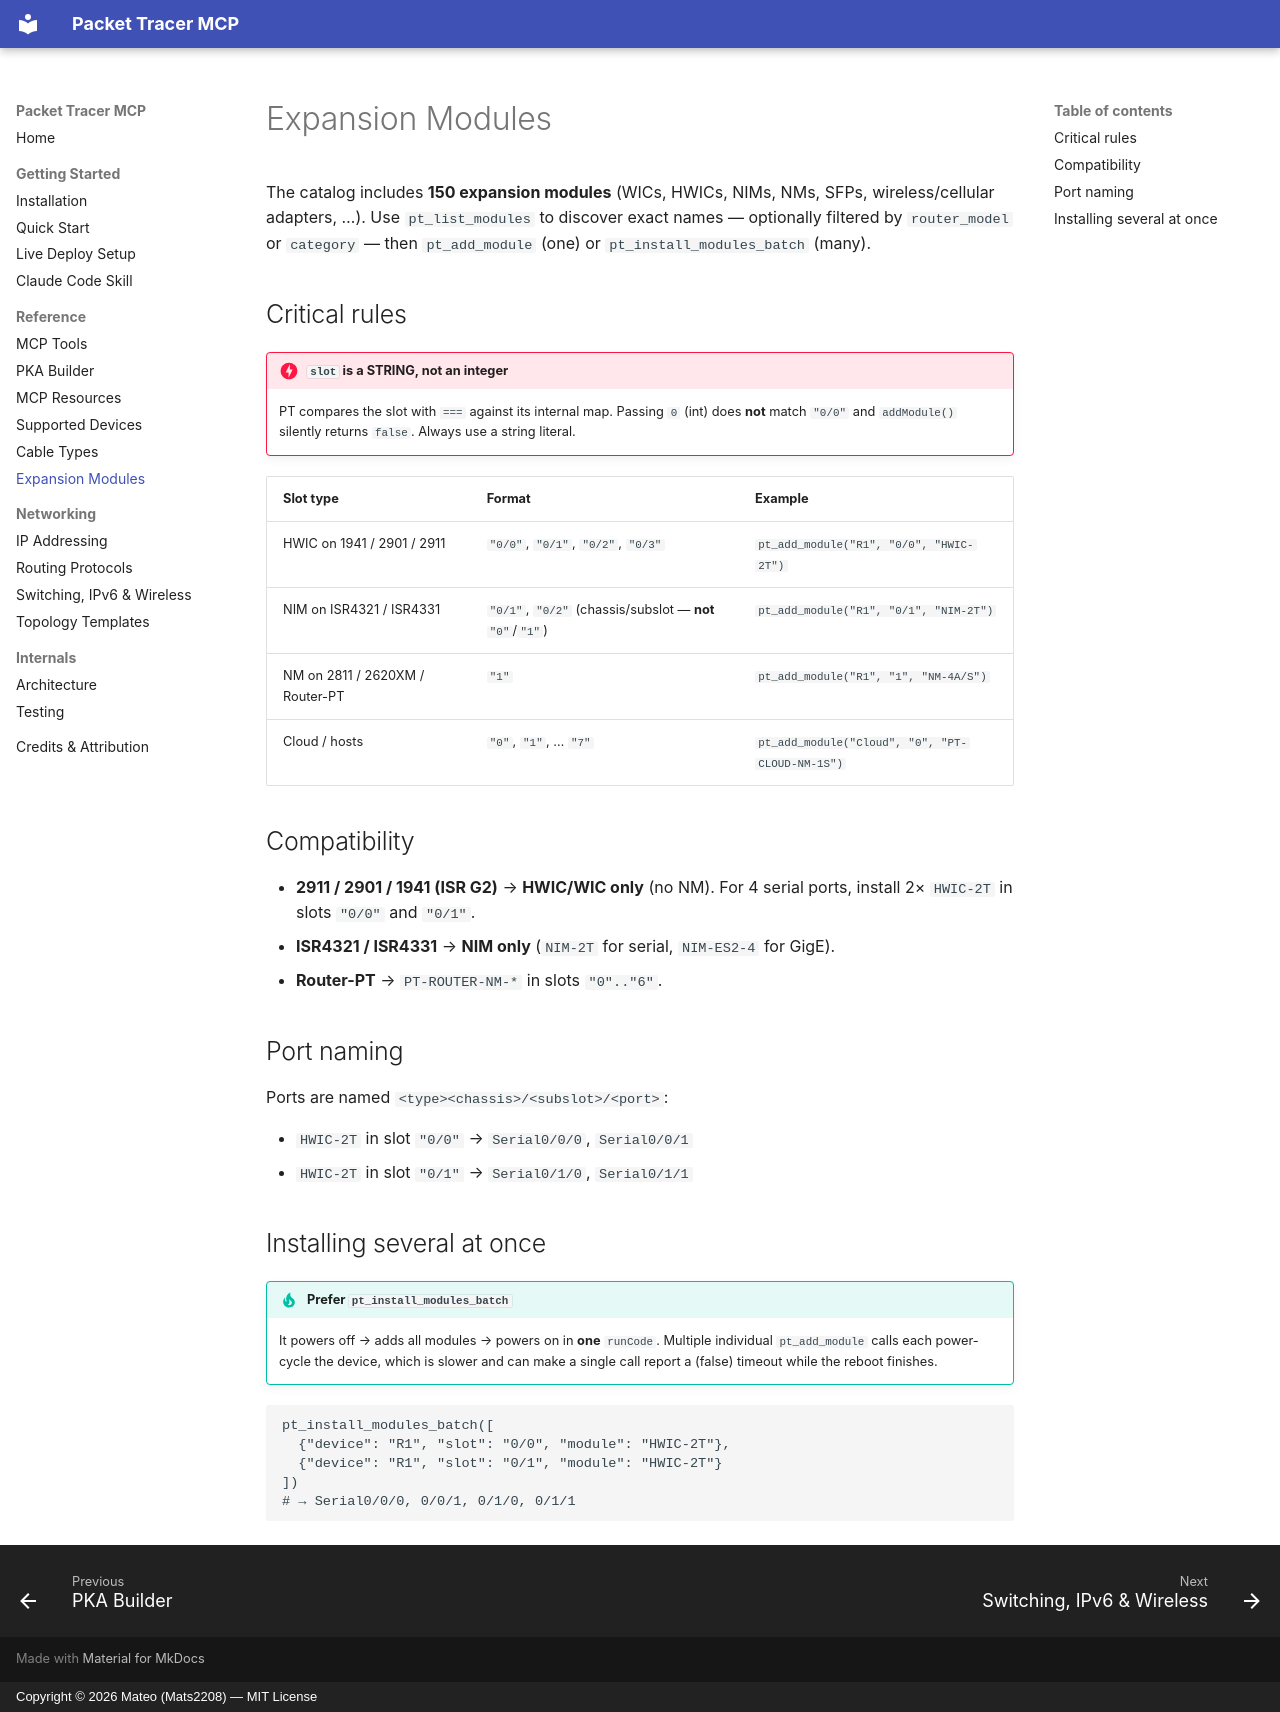

repository: Mats2208/MCP-Packet-Tracer · page: modules/index.html · generator: mkdocs · copyright: Copyright © 2026 Mateo (Mats2208) — MIT License

# Expansion Modules

The catalog includes **150 expansion modules** (WICs, HWICs, NIMs, NMs, SFPs,
wireless/cellular adapters, …). Use `pt_list_modules` to discover exact names —
optionally filtered by `router_model` or `category` — then `pt_add_module` (one) or
`pt_install_modules_batch` (many).

## Critical rules

!!! danger "`slot` is a STRING, not an integer"
    PT compares the slot with `===` against its internal map. Passing `0` (int) does
    **not** match `"0/0"` and `addModule()` silently returns `false`. Always use a
    string literal.

| Slot type | Format | Example |
|-----------|--------|---------|
| HWIC on 1941 / 2901 / 2911 | `"0/0"`, `"0/1"`, `"0/2"`, `"0/3"` | `pt_add_module("R1", "0/0", "HWIC-2T")` |
| NIM on ISR4321 / ISR4331 | `"0/1"`, `"0/2"` (chassis/subslot — **not** `"0"`/`"1"`) | `pt_add_module("R1", "0/1", "NIM-2T")` |
| NM on 2811 / 2620XM / Router-PT | `"1"` | `pt_add_module("R1", "1", "NM-4A/S")` |
| Cloud / hosts | `"0"`, `"1"`, … `"7"` | `pt_add_module("Cloud", "0", "PT-CLOUD-NM-1S")` |

## Compatibility

- **2911 / 2901 / 1941 (ISR G2)** → **HWIC/WIC only** (no NM). For 4 serial ports,
  install 2× `HWIC-2T` in slots `"0/0"` and `"0/1"`.
- **ISR4321 / ISR4331** → **NIM only** (`NIM-2T` for serial, `NIM-ES2-4` for GigE).
- **Router-PT** → `PT-ROUTER-NM-*` in slots `"0".."6"`.

## Port naming

Ports are named `<type><chassis>/<subslot>/<port>`:

- `HWIC-2T` in slot `"0/0"` → `Serial0/0/0`, `Serial0/0/1`
- `HWIC-2T` in slot `"0/1"` → `Serial0/1/0`, `Serial0/1/1`

## Installing several at once

!!! tip "Prefer `pt_install_modules_batch`"
    It powers off → adds all modules → powers on in **one** `runCode`. Multiple
    individual `pt_add_module` calls each power-cycle the device, which is slower and
    can make a single call report a (false) timeout while the reboot finishes.

```text
pt_install_modules_batch([
  {"device": "R1", "slot": "0/0", "module": "HWIC-2T"},
  {"device": "R1", "slot": "0/1", "module": "HWIC-2T"}
])
# → Serial0/0/0, 0/0/1, 0/1/0, 0/1/1
```
